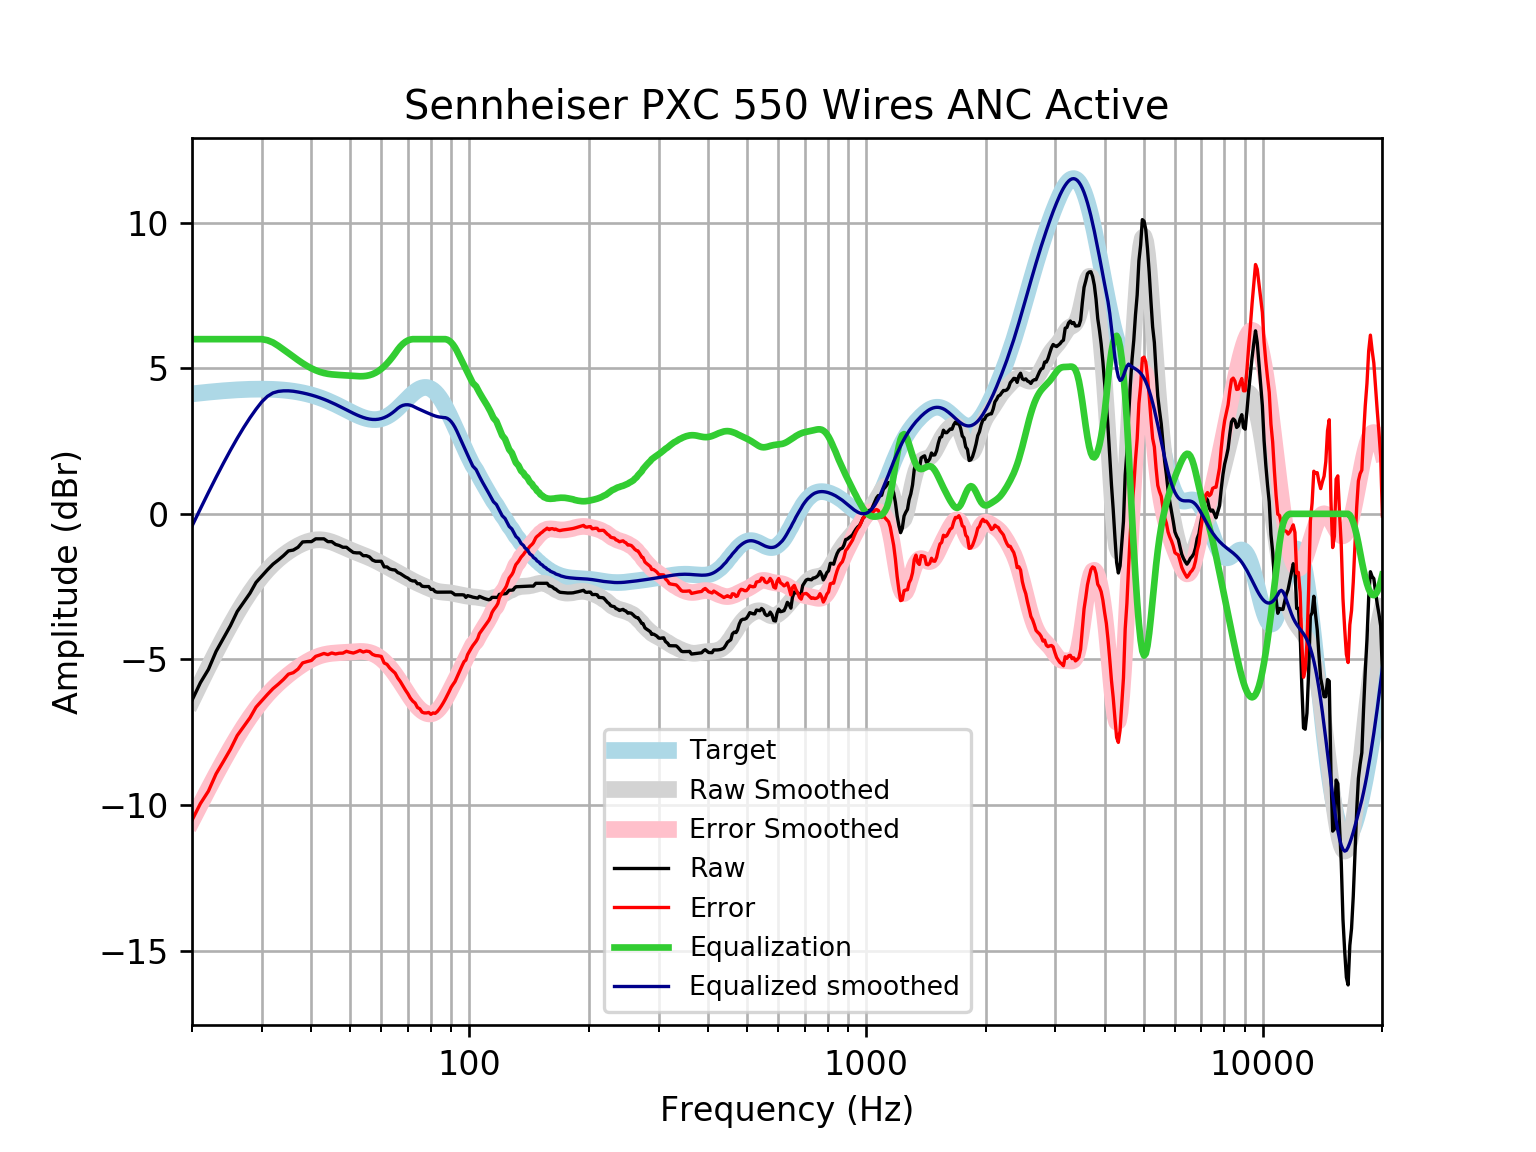

The table this chart was drawn from, first rows:
frequency, raw, error, smoothed, error_smoothed, equalization, equalized_raw, equalized_smoothed, target
20, -6.404, -10.52, -6.421, -10.54, 6, -0.4035, -0.4211, 4.121
21, -5.799, -9.951, -5.825, -9.977, 6.0, 0.2013, 0.1753, 4.152
22, -5.343, -9.523, -5.266, -9.446, 6.0, 0.6572, 0.7342, 4.18
23, -4.724, -8.93, -4.744, -8.95, 6.0, 1.276, 1.256, 4.205
24, -4.277, -8.504, -4.26, -8.487, 6, 1.723, 1.74, 4.227
25, -3.841, -8.086, -3.814, -8.058, 6, 2.159, 2.186, 4.245
26, -3.355, -7.615, -3.404, -7.664, 6.0, 2.645, 2.596, 4.259
27, -3.033, -7.304, -3.034, -7.304, 6.0, 2.967, 2.966, 4.271
28, -2.726, -7.004, -2.701, -6.98, 6, 3.274, 3.299, 4.278
29, -2.356, -6.639, -2.407, -6.69, 6.0, 3.644, 3.593, 4.283
30, -2.133, -6.417, -2.149, -6.432, 6.0, 3.867, 3.851, 4.284
31, -1.919, -6.2, -1.925, -6.206, 5.962, 4.044, 4.038, 4.281
32, -1.728, -6.003, -1.731, -6.006, 5.884, 4.157, 4.153, 4.275
33, -1.586, -5.851, -1.565, -5.83, 5.77, 4.185, 4.206, 4.265
34, -1.437, -5.688, -1.421, -5.672, 5.645, 4.208, 4.224, 4.251
35, -1.273, -5.506, -1.296, -5.529, 5.521, 4.248, 4.225, 4.233
36, -1.244, -5.455, -1.188, -5.4, 5.4, 4.156, 4.211, 4.211
37, -1.147, -5.333, -1.096, -5.281, 5.281, 4.134, 4.185, 4.185
38, -0.9652, -5.12, -1.02, -5.174, 5.174, 4.209, 4.154, 4.155
39, -0.9545, -5.074, -0.9601, -5.079, 5.079, 4.124, 4.119, 4.12
40, -0.9545, -5.035, -0.9178, -4.997, 4.997, 4.043, 4.079, 4.08
41, -0.8581, -4.895, -0.8939, -4.929, 4.929, 4.071, 4.035, 4.037
42, -0.8581, -4.847, -0.8887, -4.876, 4.876, 4.018, 3.987, 3.989
43, -0.8581, -4.795, -0.9011, -4.836, 4.836, 3.978, 3.935, 3.937
44, -0.9545, -4.836, -0.9289, -4.809, 4.809, 3.854, 3.88, 3.881
45, -0.9545, -4.777, -0.9691, -4.79, 4.79, 3.836, 3.821, 3.823
46, -1.051, -4.813, -1.018, -4.778, 4.778, 3.727, 3.76, 3.762
47, -1.087, -4.787, -1.072, -4.769, 4.769, 3.682, 3.698, 3.7
48, -1.147, -4.784, -1.127, -4.762, 4.762, 3.614, 3.635, 3.636
49, -1.147, -4.721, -1.181, -4.754, 4.754, 3.606, 3.572, 3.574
50, -1.244, -4.756, -1.233, -4.745, 4.745, 3.501, 3.512, 3.512
51, -1.327, -4.781, -1.282, -4.736, 4.736, 3.409, 3.454, 3.454
52, -1.34, -4.74, -1.329, -4.729, 4.729, 3.389, 3.4, 3.4
53, -1.34, -4.692, -1.373, -4.725, 4.725, 3.385, 3.352, 3.351
54, -1.437, -4.746, -1.417, -4.728, 4.728, 3.292, 3.311, 3.31
55, -1.437, -4.713, -1.461, -4.74, 4.74, 3.303, 3.279, 3.276
56, -1.479, -4.731, -1.507, -4.762, 4.762, 3.283, 3.255, 3.253
57, -1.587, -4.826, -1.554, -4.796, 4.796, 3.209, 3.242, 3.239
58, -1.629, -4.866, -1.604, -4.844, 4.844, 3.215, 3.24, 3.237
59, -1.629, -4.876, -1.655, -4.905, 4.905, 3.276, 3.25, 3.246
60, -1.629, -4.897, -1.707, -4.979, 4.979, 3.35, 3.272, 3.268
61, -1.822, -5.123, -1.76, -5.066, 5.066, 3.243, 3.305, 3.301
62, -1.822, -5.168, -1.812, -5.163, 5.163, 3.341, 3.35, 3.346
63, -1.893, -5.295, -1.864, -5.27, 5.27, 3.377, 3.406, 3.402
64, -1.919, -5.386, -1.915, -5.386, 5.386, 3.467, 3.471, 3.468
65, -1.928, -5.47, -1.965, -5.509, 5.509, 3.581, 3.545, 3.542
66, -2.015, -5.637, -2.014, -5.639, 5.639, 3.624, 3.625, 3.622
67, -2.052, -5.759, -2.063, -5.773, 5.75, 3.698, 3.686, 3.707
68, -2.112, -5.907, -2.112, -5.909, 5.838, 3.727, 3.726, 3.796
69, -2.167, -6.051, -2.161, -6.045, 5.906, 3.739, 3.745, 3.884
70, -2.208, -6.178, -2.208, -6.178, 5.955, 3.747, 3.747, 3.97
71, -2.275, -6.328, -2.254, -6.305, 5.986, 3.711, 3.732, 4.053
72, -2.304, -6.432, -2.298, -6.424, 6, 3.696, 3.702, 4.128
73, -2.304, -6.499, -2.34, -6.532, 6, 3.696, 3.66, 4.195
74, -2.4, -6.651, -2.378, -6.626, 6, 3.6, 3.622, 4.251
75, -2.401, -6.696, -2.415, -6.706, 6.0, 3.599, 3.585, 4.295
76, -2.485, -6.81, -2.45, -6.772, 6.0, 3.515, 3.55, 4.325
77, -2.497, -6.838, -2.485, -6.821, 6.0, 3.503, 3.515, 4.341
78, -2.497, -6.838, -2.519, -6.855, 6, 3.503, 3.481, 4.34
79, -2.497, -6.821, -2.552, -6.872, 6, 3.503, 3.448, 4.324
... 553 more rows
